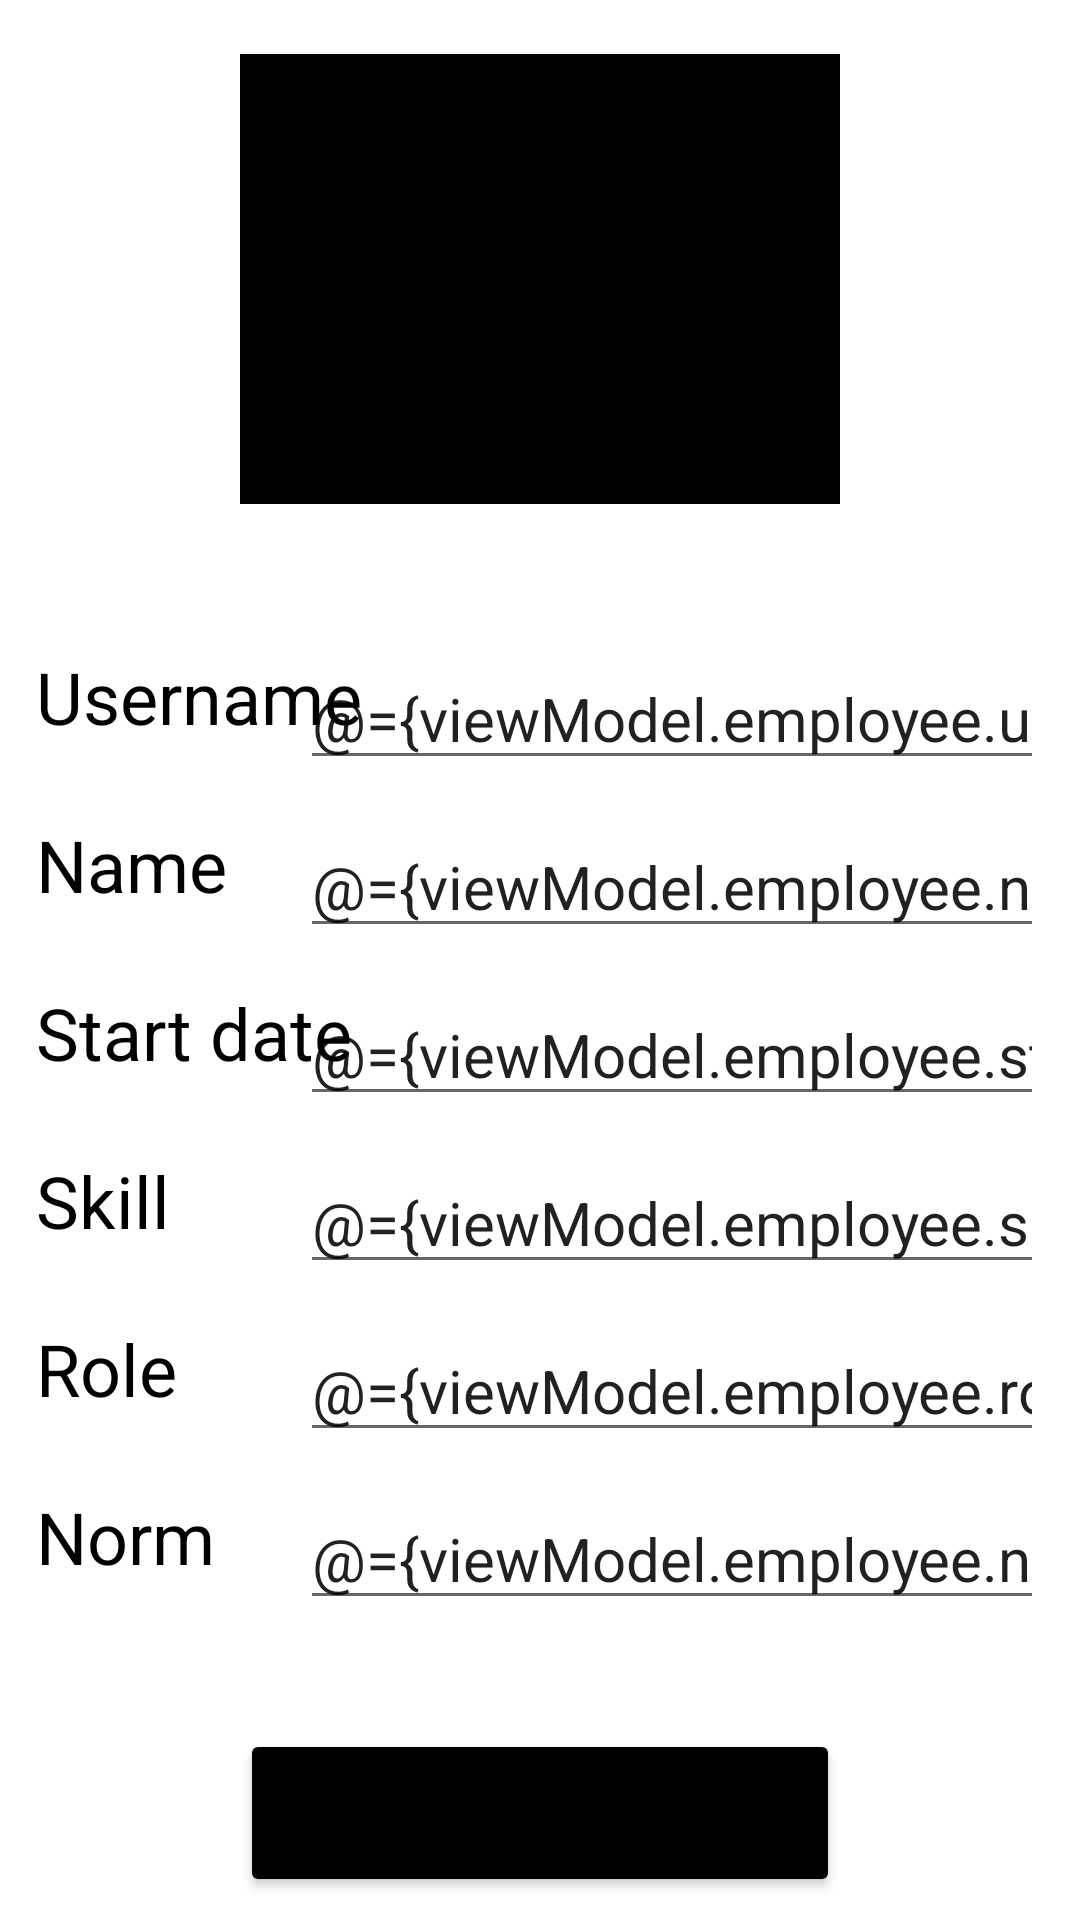

Write the Android layout XML for this screen, with the resource values it uses.
<!-- AndroidManifest.xml: application theme Theme.ChatApp -->
<!-- res/layout/fragment_add_employee.xml -->
<?xml version="1.0" encoding="utf-8"?>
<layout xmlns:android="http://schemas.android.com/apk/res/android"
    xmlns:app="http://schemas.android.com/apk/res-auto">

    <data>

        <import type="android.view.View" />

        <variable
            name="viewModel"
            type="com.cg.chatapp.main.admin.add_employee.AddEmployeeViewModel" />
    </data>

    <ScrollView
        android:layout_width="match_parent"
        android:layout_height="match_parent">

        <androidx.constraintlayout.widget.ConstraintLayout
            android:layout_width="match_parent"
            android:layout_height="wrap_content">

            <androidx.appcompat.widget.AppCompatImageView
                android:id="@+id/image_modify"
                android:layout_width="200dp"
                android:layout_height="150dp"
                android:layout_marginTop="18dp"
                app:layout_constraintDimensionRatio="4:3"
                app:layout_constraintEnd_toEndOf="parent"
                app:layout_constraintStart_toStartOf="parent"
                app:layout_constraintTop_toTopOf="parent"
                app:srcCompat="@color/black" />

            <TextView
                android:id="@+id/username_label"
                android:layout_width="wrap_content"
                android:layout_height="wrap_content"
                android:layout_marginStart="12dp"
                android:layout_marginTop="48dp"
                android:text="Username"
                android:textColor="@color/black"
                android:textSize="24sp"
                app:layout_constraintStart_toStartOf="parent"
                app:layout_constraintTop_toBottomOf="@id/image_modify" />

            <EditText
                android:id="@+id/username_edit_text"
                android:layout_width="248dp"
                android:layout_height="wrap_content"
                android:layout_marginTop="48dp"
                android:layout_marginEnd="12dp"
                android:inputType="textCapSentences"
                android:text="@={viewModel.employee.username}"
                android:textSize="20sp"
                app:layout_constraintEnd_toEndOf="parent"
                app:layout_constraintTop_toBottomOf="@id/image_modify"
                app:layout_constraintWidth_max="260dp" />

            <TextView
                android:id="@+id/name_label"
                android:layout_width="wrap_content"
                android:layout_height="wrap_content"
                android:layout_marginStart="12dp"
                android:layout_marginTop="12dp"
                android:text="Name"
                android:textColor="@color/black"
                android:textSize="24sp"
                app:layout_constraintStart_toStartOf="parent"
                app:layout_constraintTop_toBottomOf="@id/username_edit_text" />

            <EditText
                android:id="@+id/name_edit_text"
                android:layout_width="248dp"
                android:layout_height="wrap_content"
                android:layout_marginTop="12dp"
                android:layout_marginEnd="12dp"
                android:inputType="textCapSentences"
                android:text="@={viewModel.employee.name}"
                android:textSize="20sp"
                app:layout_constraintEnd_toEndOf="parent"
                app:layout_constraintTop_toBottomOf="@id/username_edit_text" />

            <TextView
                android:id="@+id/start_date_label"
                android:layout_width="wrap_content"
                android:layout_height="wrap_content"
                android:layout_marginStart="12dp"
                android:layout_marginTop="12dp"
                android:text="Start date"
                android:textColor="@color/black"
                android:textSize="24sp"
                app:layout_constraintStart_toStartOf="parent"
                app:layout_constraintTop_toBottomOf="@id/name_edit_text" />

            <EditText
                android:id="@+id/start_date_edit_text"
                android:layout_width="248dp"
                android:layout_height="wrap_content"
                android:layout_marginTop="12dp"
                android:layout_marginEnd="12dp"
                android:inputType="textCapSentences"
                android:text="@={viewModel.employee.startDate}"
                android:textSize="20sp"
                app:layout_constraintEnd_toEndOf="parent"
                app:layout_constraintTop_toBottomOf="@id/name_edit_text" />

            <TextView
                android:id="@+id/skill_label"
                android:layout_width="wrap_content"
                android:layout_height="wrap_content"
                android:layout_marginStart="12dp"
                android:layout_marginTop="12dp"
                android:text="Skill"
                android:textColor="@color/black"
                android:textSize="24sp"
                app:layout_constraintStart_toStartOf="parent"
                app:layout_constraintTop_toBottomOf="@id/start_date_edit_text" />

            <EditText
                android:id="@+id/skill_edit_text"
                android:layout_width="248dp"
                android:layout_height="wrap_content"
                android:layout_marginTop="12dp"
                android:layout_marginEnd="12dp"
                android:inputType="textCapSentences"
                android:text="@={viewModel.employee.skill}"
                android:textSize="20sp"
                app:layout_constraintEnd_toEndOf="parent"
                app:layout_constraintTop_toBottomOf="@id/start_date_edit_text" />

            <TextView
                android:id="@+id/role_label"
                android:layout_width="wrap_content"
                android:layout_height="wrap_content"
                android:layout_marginStart="12dp"
                android:layout_marginTop="12dp"
                android:text="Role"
                android:textColor="@color/black"
                android:textSize="24sp"
                app:layout_constraintStart_toStartOf="parent"
                app:layout_constraintTop_toBottomOf="@id/skill_edit_text" />

            <EditText
                android:id="@+id/role_edit_text"
                android:layout_width="248dp"
                android:layout_height="wrap_content"
                android:layout_marginTop="12dp"
                android:layout_marginEnd="12dp"
                android:inputType="textCapSentences"
                android:text="@={viewModel.employee.role}"
                android:textSize="20sp"
                app:layout_constraintEnd_toEndOf="parent"
                app:layout_constraintTop_toBottomOf="@id/skill_edit_text" />

            <TextView
                android:id="@+id/norm_label"
                android:layout_width="wrap_content"
                android:layout_height="wrap_content"
                android:layout_marginStart="12dp"
                android:layout_marginTop="12dp"
                android:text="Norm"
                android:textColor="@color/black"
                android:textSize="24sp"
                app:layout_constraintStart_toStartOf="parent"
                app:layout_constraintTop_toBottomOf="@id/role_edit_text" />

            <EditText
                android:id="@+id/norm_text"
                android:layout_width="248dp"
                android:layout_height="wrap_content"
                android:layout_marginTop="12dp"
                android:layout_marginEnd="12dp"
                android:inputType="textCapSentences"
                android:text="@={viewModel.employee.norm}"
                android:textSize="20sp"
                app:layout_constraintEnd_toEndOf="parent"
                app:layout_constraintTop_toBottomOf="@id/role_edit_text" />

            <Button
                android:id="@+id/button_save"
                android:layout_width="200dp"
                android:layout_height="56dp"
                android:layout_marginTop="48dp"
                android:backgroundTint="@android:color/black"
                android:onClick="@{() -> viewModel.onAddEmployeeClicked()}"
                android:text="Add Employee"
                app:layout_constraintEnd_toEndOf="parent"
                app:layout_constraintStart_toStartOf="parent"
                app:layout_constraintTop_toBottomOf="@id/norm_label" />
        </androidx.constraintlayout.widget.ConstraintLayout>
    </ScrollView>
</layout>
<!-- resources referenced by this layout -->
<resources>
  <color name="black">#FF000000</color>
  <style name="Theme.ChatApp" parent="Theme.MaterialComponents.DayNight.DarkActionBar">
          
          <item name="colorPrimary">@color/purple_500</item>
          <item name="colorPrimaryVariant">@color/purple_700</item>
          <item name="colorOnPrimary">@color/white</item>
          
          <item name="colorSecondary">@color/teal_200</item>
          <item name="colorSecondaryVariant">@color/teal_700</item>
          <item name="colorOnSecondary">@color/black</item>
          
          <item name="android:statusBarColor">?attr/colorPrimaryVariant</item>
          
      </style>
  <color name="purple_500">#FF6200EE</color>
  <color name="purple_700">#FF3700B3</color>
  <color name="white">#FFFFFFFF</color>
  <color name="teal_200">#FF03DAC5</color>
  <color name="teal_700">#FF018786</color>
</resources>
